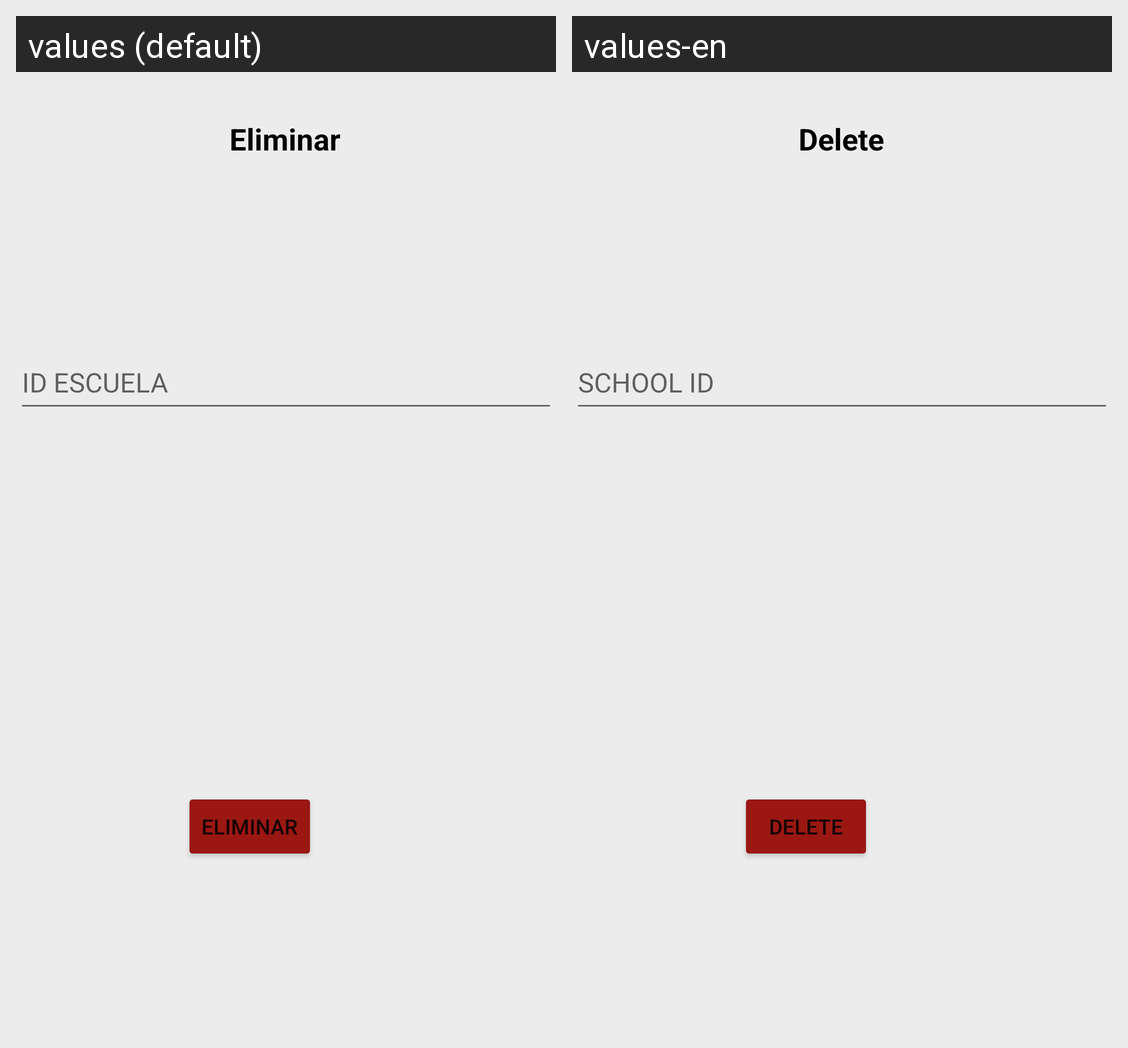

The same Android screen rendered under two of its app's locales, left to right. List the strings drawn on it with the default value and each locale's translation.
Android screen res/layout/activity_eliminar_escuela_externo.xml rendered under 2 locales, left to right: values (default), values-en. Device: Nexus 5 (rendered at 1080×1920; each locale shown at half size, 540×960, under a caption strip naming it); theme Theme.App_proyecto01.
Strings drawn on this screen, with the default value and each locale's value (text and hints the layout hard-codes, and strings that could not be matched under every locale, appear in the picture but are not listed):

eliminar
  values: Eliminar
  values-en: Delete

idEscuela
  values: ID ESCUELA
  values-en: SCHOOL ID
